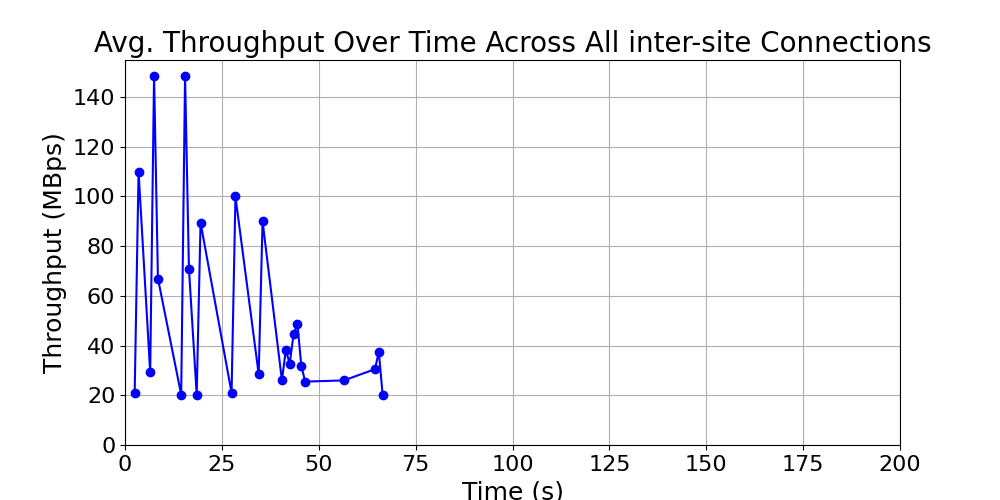

Data behind this chart, as committed beside it:
time_bin, throughput, time_bin_mid
[2, 3), 21.0, 2.5
[3, 4), 110.0, 3.5
[6, 7), 29.25, 6.5
[7, 8), 148.5, 7.5
[8, 9), 67.0, 8.5
[14, 15), 20.25, 14.5
[15, 16), 148.5, 15.5
[16, 17), 71.0, 16.5
[18, 19), 20.25, 18.5
[19, 20), 89.5, 19.5
[27, 28), 21.0, 27.5
[28, 29), 100.0, 28.5
[34, 35), 28.5, 34.5
[35, 36), 90.0, 35.5
[40, 41), 26.0, 40.5
[41, 42), 38.25, 41.5
[42, 43), 32.67, 42.5
[43, 44), 44.5, 43.5
[44, 45), 48.75, 44.5
[45, 46), 31.83, 45.5
[46, 47), 25.5, 46.5
[56, 57), 26.0, 56.5
[64, 65), 30.5, 64.5
[65, 66), 37.5, 65.5
[66, 67), 20.0, 66.5
